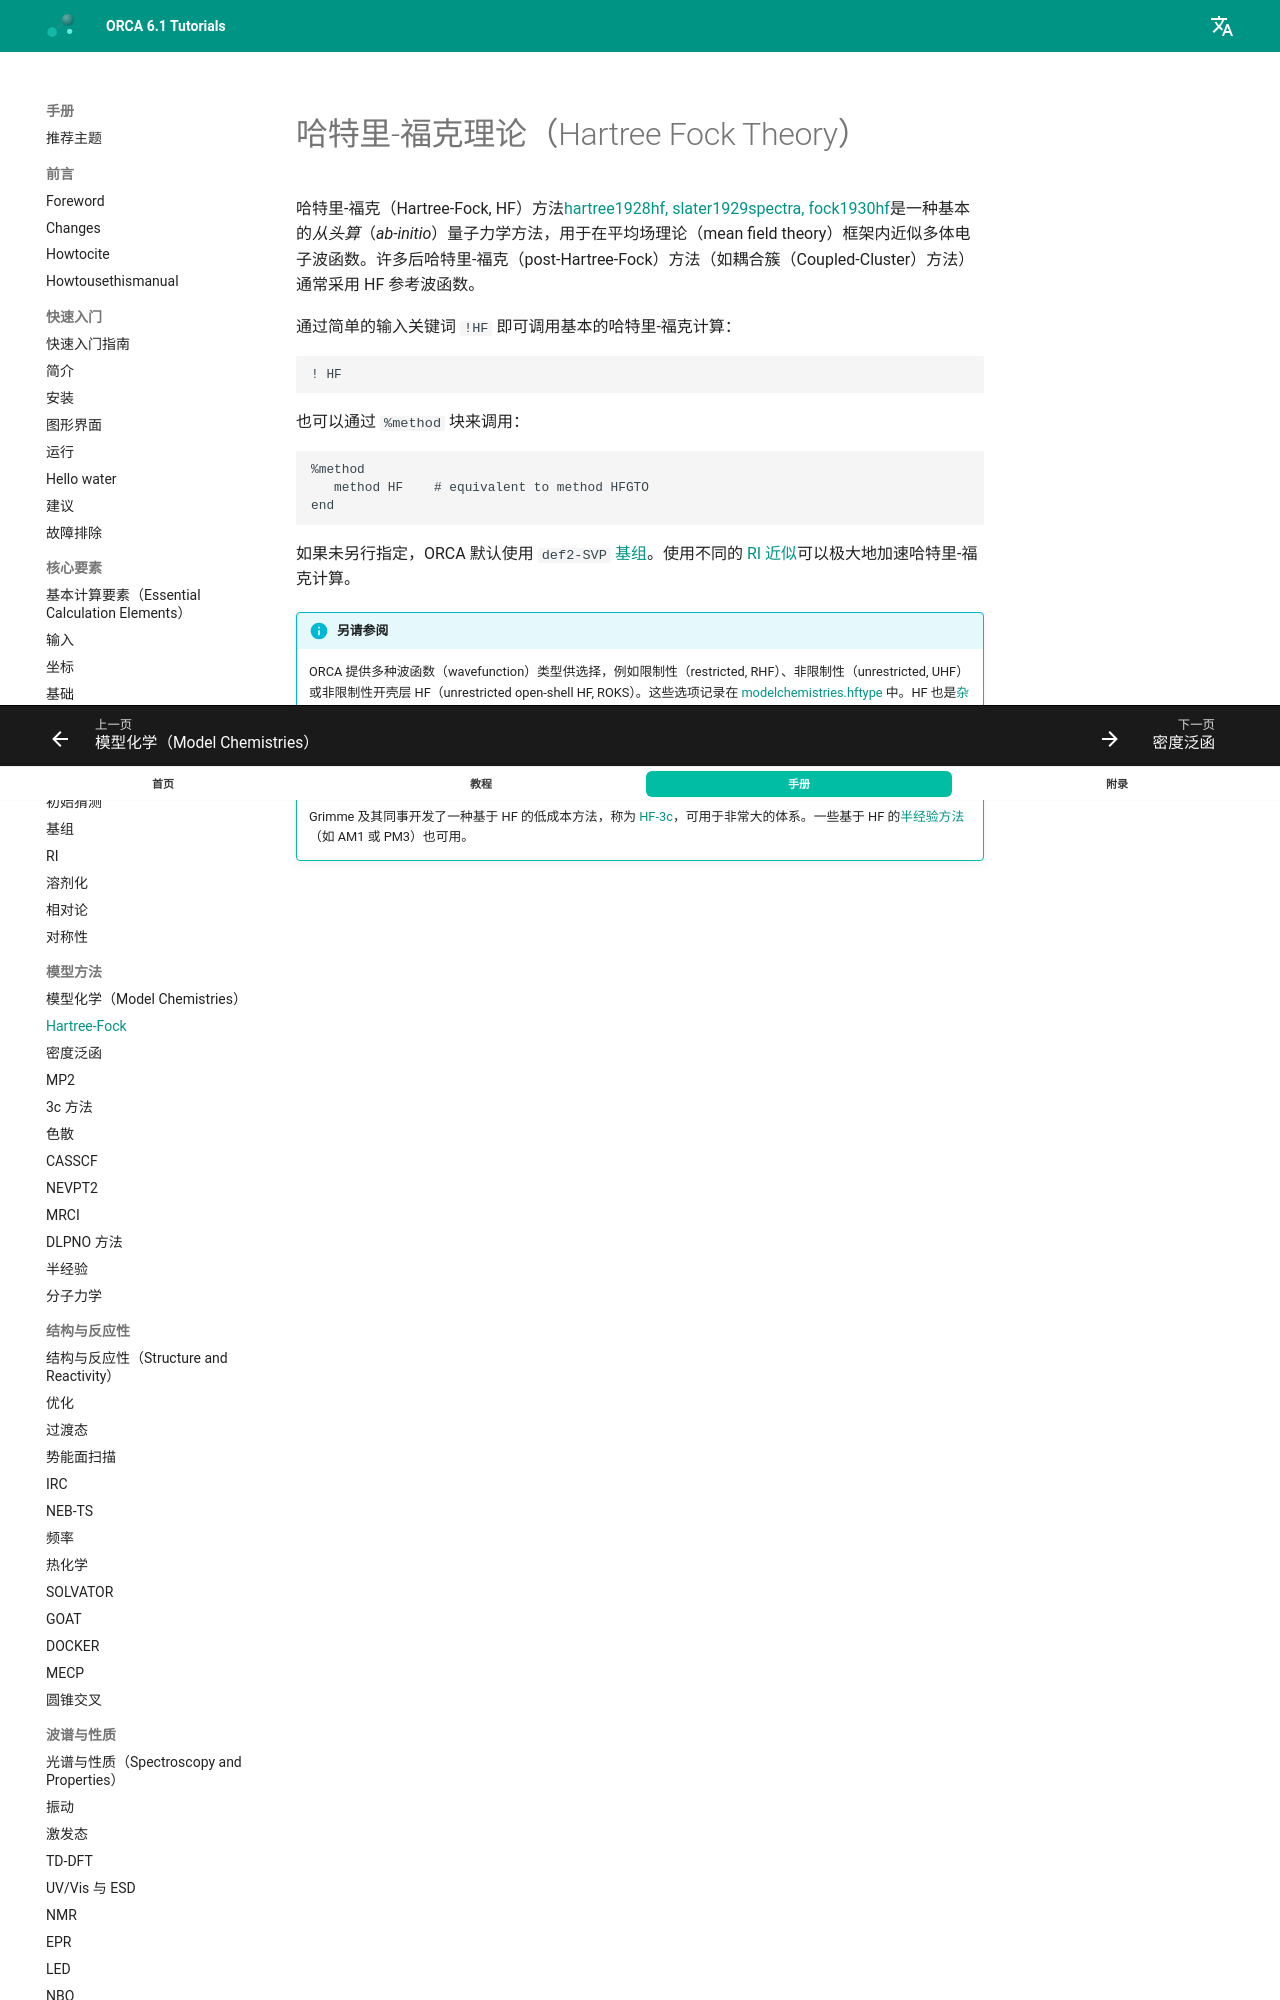

repository: wxyhgk/orca-docs · page: zh/manual/contents/modelchemistries/hartreefock/index.html · generator: mkdocs



<a id="sec:essentialelements.hartreefock"></a>
# 哈特里-福克理论（Hartree Fock Theory）

哈特里-福克（Hartree-Fock, HF）方法[hartree1928hf, slater1929spectra, fock1930hf](../../bibliography.md)是一种基本的*从头算*（*ab-initio*）量子力学方法，用于在平均场理论（mean field theory）框架内近似多体电子波函数。许多后哈特里-福克（post-Hartree-Fock）方法（如耦合簇（Coupled-Cluster）方法）通常采用 HF 参考波函数。

通过简单的输入关键词 `!HF` 即可调用基本的哈特里-福克计算：

```orca
! HF
```

也可以通过 `%method` 块来调用：

```orca
%method
   method HF    # equivalent to method HFGTO
end
```

如果未另行指定，ORCA 默认使用 `def2-SVP` [基组](../essentialelements/basisset.md#sec:essentialelements.basisset)。使用不同的 [RI 近似](../essentialelements/RI.md#sec:essentialelements.ri)可以极大地加速哈特里-福克计算。
